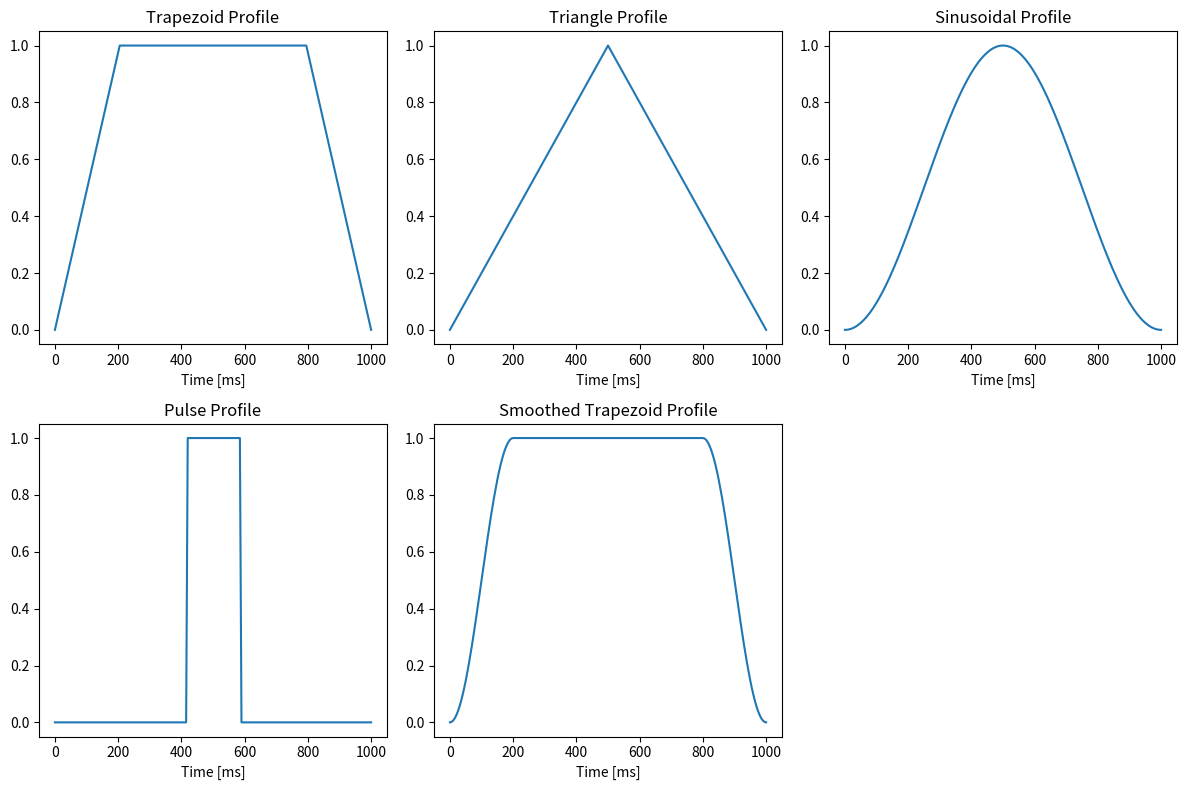

The script that saved this image:
import numpy as np
import math
import matplotlib.pyplot as plt


class TorqueProfiles:

    def __init__(self, time_interval=1000, max_y=1, loop_frequency=200, trapezoid_portion = 5, pulse_portion = 6):
        self.time = time_interval  # [ms]
        self.max_y = max_y
        self.instances = int(time_interval * loop_frequency / 1000)
        self.x, self.step = np.linspace(0, self.time, self.instances + 1, retstep=True)  # Create x with elements for frequency of 200Hz
        self.l = len(self.x)
        self.loop_frequency = loop_frequency

        self.trapezoid(trapezoid_portion)
        self.triangle()
        self.sinus()
        self.pulse(pulse_portion)
        self.smoothed_trapezoid(trapezoid_portion)

    def trapezoid(self, width_portion=5):
        portion = width_portion
        y_trap = []
        edge = math.ceil(self.l / portion)
        middle = math.floor(self.l * (portion - 1) / portion)
        k = self.max_y / (self.step * edge)

        for i in range(self.l):
            if i < edge:
                y_trap.append(k * self.x[i])
            elif i < middle:
                y_trap.append(self.max_y)
            else:
                y_trap.append(-k * (self.x[i] - self.time))
        self.y_trap = y_trap
        return y_trap

    def triangle(self):
        y_tri = []
        k = self.max_y * 2 / self.time

        for i in range(self.l):
            if i < math.floor(self.l / 2):
                y_tri.append(k * self.x[i])
            else:
                y_tri.append(-k * (self.x[i] - self.time))
        self.y_tri = y_tri
        return y_tri

    def sinus(self):
        y_sin = self.max_y / 2 * (-np.cos(2 * np.pi * self.x / self.time) + 1)
        self.y_sin = y_sin
        return y_sin

    def pulse(self, width_portion=6):
        pulse_width = width_portion
        y_pulse = []

        for i in range(self.l):
            if pulse_width % 2 == 0:
                if i < (pulse_width / 2 - 0.5) * self.l / pulse_width or i > (pulse_width / 2 + 0.5) * self.l / pulse_width:
                    y_pulse.append(0)
                else:
                    y_pulse.append(self.max_y)
            else:
                if i < math.floor(math.floor(pulse_width / 2) * self.l / pulse_width) or i > math.floor(
                        math.ceil(pulse_width / 2) * self.l / pulse_width):
                    y_pulse.append(0)
                else:
                    y_pulse.append(self.max_y)
        self.y_pulse = y_pulse                    
        return y_pulse

    def smoothed_trapezoid(self, width_portion = 5):
        portion = width_portion
        y_smtrap = []
        edge = math.ceil(self.l / portion)
        middle = math.floor(self.l * (portion - 1) / portion)
        k = self.max_y / (self.step * edge)

        for i in range(self.l):
            if i < edge:
                y_smtrap.append((np.cos(np.pi * self.x[i] * portion / self.time + np.pi) + 1) * self.max_y / 2)
            elif i < middle:
                y_smtrap.append(self.max_y)
            else:
                if portion % 2 == 0:
                    y_smtrap.append((-np.cos(np.pi * self.x[i] * portion / self.time) + 1) * self.max_y / 2)
                else:
                    y_smtrap.append((np.cos(np.pi * self.x[i] * portion / self.time) + 1) * self.max_y / 2)
        self.y_smtrap = y_smtrap
        return y_smtrap


if __name__ == "__main__":
    t_prof = TorqueProfiles()
    y_trap = t_prof.y_trap
    y_tri = t_prof.y_tri
    y_sin = t_prof.y_sin
    y_pulse = t_prof.y_pulse
    y_smtrap = t_prof.y_smtrap
    x = t_prof.x

    # Create a 2x3 grid of subplots
    fig, axes = plt.subplots(2, 3, figsize=(12, 8))

    # First row
    axes[0, 0].plot(x, y_trap)
    axes[0, 0].set_title("Trapezoid Profile")
    axes[0, 0].set_xlabel("Time [ms]")

    axes[0, 1].plot(x, y_tri)
    axes[0, 1].set_title("Triangle Profile")
    axes[0, 1].set_xlabel("Time [ms]")

    axes[0, 2].plot(x, y_sin)
    axes[0, 2].set_title("Sinusoidal Profile")
    axes[0, 2].set_xlabel("Time [ms]")

    # Second row
    axes[1, 0].plot(x, y_pulse)
    axes[1, 0].set_title("Pulse Profile")
    axes[1, 0].set_xlabel("Time [ms]")

    axes[1, 1].plot(x, y_smtrap)
    axes[1, 1].set_title("Smoothed Trapezoid Profile")
    axes[1, 1].set_xlabel("Time [ms]")

    fig.delaxes(axes[1, 2])

    plt.tight_layout()
    plt.savefig("./torque_profiles.png")
    # plt.show()
